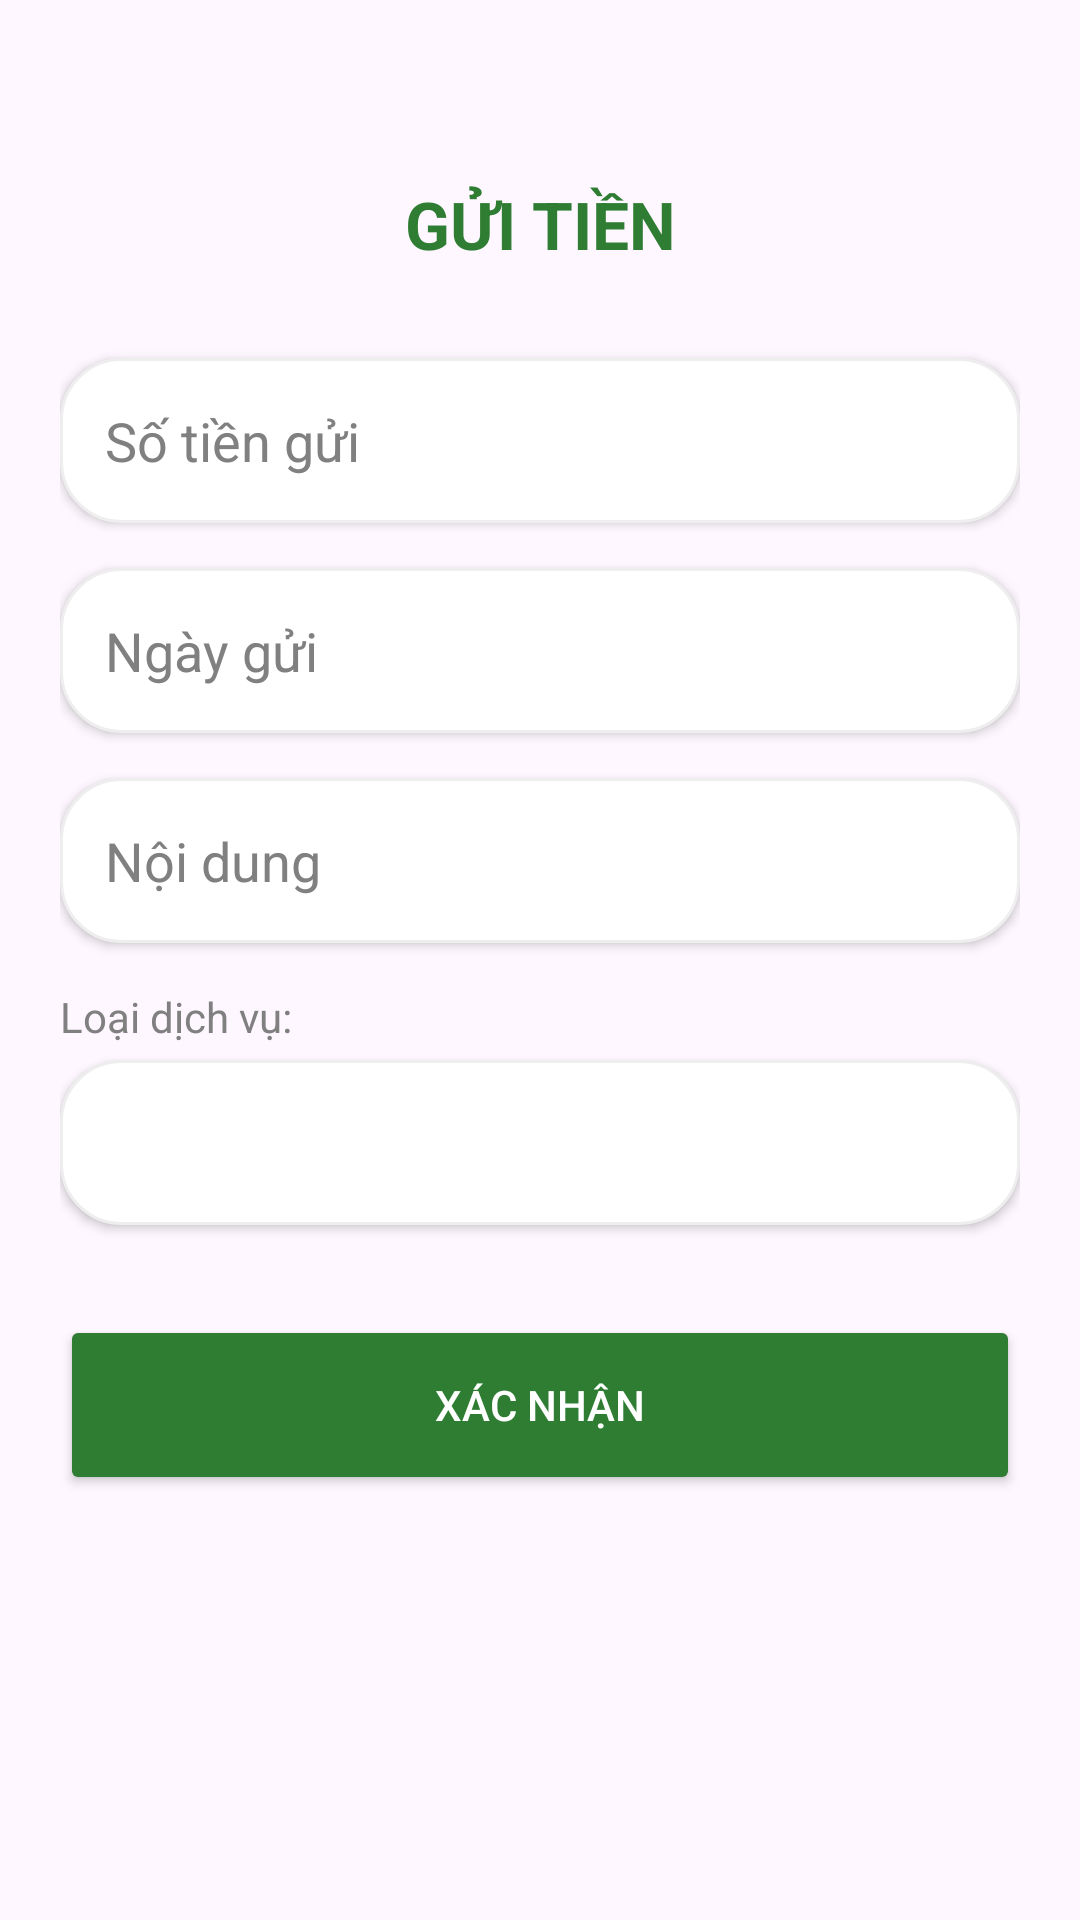

Android layout source for this screen:
<!-- AndroidManifest.xml: application theme Theme.QuanLyChiTieu -->
<!-- res/layout/activity_deposit.xml -->
<LinearLayout xmlns:android="http://schemas.android.com/apk/res/android"
    xmlns:app="http://schemas.android.com/apk/res-auto"
    android:layout_width="match_parent"
    android:layout_height="match_parent"
    android:orientation="vertical"
    android:padding="20dp"
    android:background="?android:attr/windowBackground">

    <TextView
        android:layout_width="match_parent"
        android:layout_height="wrap_content"
        android:text="GỬI TIỀN"
        android:textSize="22sp"
        android:textStyle="bold"
        android:layout_marginTop="40dp"
        android:gravity="center"
        android:textColor="@color/primary_green"
        android:layout_marginBottom="30dp"/>

    <EditText
        android:id="@+id/edtAmount"
        android:layout_width="match_parent"
        android:layout_height="55dp"
        android:hint="Số tiền gửi"
        android:inputType="number"
        android:background="@drawable/bg_rounded_white"
        android:textColorHint="@color/gray"
        android:textColor="@color/black"
        android:paddingLeft="15dp"
        android:layout_marginBottom="15dp"
        android:elevation="2dp"/>

    <EditText
        android:id="@+id/edtDate"
        android:layout_width="match_parent"
        android:layout_height="55dp"
        android:hint="Ngày gửi"
        android:focusable="false"
        android:background="@drawable/bg_rounded_white"
        android:textColorHint="@color/gray"
        android:textColor="@color/black"
        android:paddingLeft="15dp"
        android:layout_marginBottom="15dp"
        android:elevation="2dp"/>

    <EditText
        android:id="@+id/edtContent"
        android:layout_width="match_parent"
        android:layout_height="55dp"
        android:hint="Nội dung"
        android:inputType="textCapSentences|textAutoCorrect"
        android:background="@drawable/bg_rounded_white"
        android:textColorHint="@color/gray"
        android:textColor="@color/black"
        android:paddingLeft="15dp"
        android:layout_marginBottom="15dp"
        android:elevation="2dp"/>

    <TextView
        android:layout_width="wrap_content"
        android:layout_height="wrap_content"
        android:text="Loại dịch vụ:"
        android:textColor="@color/gray"
        android:layout_marginBottom="5dp"/>

    <Spinner
        android:id="@+id/spnService"
        android:layout_width="match_parent"
        android:layout_height="55dp"
        android:background="@drawable/bg_rounded_white"
        android:layout_marginBottom="30dp"
        android:elevation="2dp"/>

    <Button
        android:id="@+id/btnConfirm"
        android:layout_width="match_parent"
        android:layout_height="60dp"
        android:text="XÁC NHẬN"
        android:backgroundTint="@color/primary_green"
        android:textColor="#FFFFFF"
        app:cornerRadius="15dp" />
</LinearLayout>
<!-- resources referenced by this layout -->
<resources>
  <color name="black">#000000</color>
  <color name="gray">#808080</color>
  <color name="primary_green">#2E7D32</color>
  <!-- drawable bg_rounded_white (drawable) -->
  <?xml version="1.0" encoding="utf-8"?>
  <shape xmlns:android="http://schemas.android.com/apk/res/android">
      <solid android:color="#FFFFFF" /> <corners android:radius="20dp" /> <stroke
      android:width="1dp"
      android:color="#EEEEEE" /> </shape>
  <style name="Theme.QuanLyChiTieu" parent="Theme.Material3.DayNight.NoActionBar">
          <item name="colorPrimary">@color/primary_green</item>
          <item name="colorPrimaryVariant">@color/primary_green</item>
          <item name="colorOnPrimary">@color/white</item>
  
          <item name="android:statusBarColor">@color/primary_green</item>
      </style>
  <color name="white">#FFFFFF</color>
</resources>
